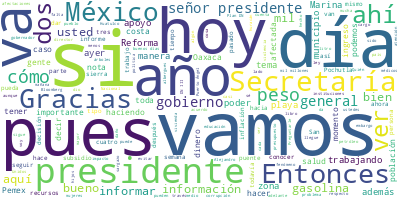

Source data for this figure (header and first rows):
Participante, Texto, Sentimiento, Palabras, Dia, Mes, Anio
PRESIDENTE ANDRES MANUEL LOPEZ OBRADOR, Buenos días., 0.0, 2, 01, 06, 2022
PRESIDENTE ANDRES MANUEL LOPEZ OBRADOR, Bueno, pues vamos a iniciar la conferenc…, 0.0, 32, 01, 06, 2022
PRESIDENTE ANDRES MANUEL LOPEZ OBRADOR, Y vamos a tener una videollamada con el …, 0.0, 33, 01, 06, 2022
PRESIDENTE ANDRES MANUEL LOPEZ OBRADOR, Han estado aplicando tanto el plan DN-II…, 0.0, 46, 01, 06, 2022
PRESIDENTE ANDRES MANUEL LOPEZ OBRADOR, Hemos tomado la decisión, a partir de lo…, 0.0, 79, 01, 06, 2022
PRESIDENTE ANDRES MANUEL LOPEZ OBRADOR, Entonces, vamos a escucharlos., 0.0, 4, 01, 06, 2022
PRESIDENTE ANDRES MANUEL LOPEZ OBRADOR, También les adelanto que, terminando est…, 0.0, 55, 01, 06, 2022
PRESIDENTE ANDRES MANUEL LOPEZ OBRADOR, Están trabajando, ya lo dije, quiero sub…, 0.0, 52, 01, 06, 2022
PRESIDENTE ANDRES MANUEL LOPEZ OBRADOR, Entonces, vamos a la teleconferencia con…, 0.0, 13, 01, 06, 2022
ALEJANDRO MURAT HINOJOSA, Gracias, señor presidente. Lo saludo a u…, 0.0, 11, 01, 06, 2022
ALEJANDRO MURAT HINOJOSA, Lamentablemente hoy le informo que Oaxac…, 0.0, 43, 01, 06, 2022
ALEJANDRO MURAT HINOJOSA, En el tema y la parte más relevante, de …, 0.0, 49, 01, 06, 2022
ALEJANDRO MURAT HINOJOSA, Entonces, son 33 desaparecidos y 11 defu…, 0.0, 36, 01, 06, 2022
ALEJANDRO MURAT HINOJOSA, Son dos razones específicas: por un lado…, 0.0, 27, 01, 06, 2022
ALEJANDRO MURAT HINOJOSA, También me permito informar que Conagua …, 0.0, 52, 01, 06, 2022
ALEJANDRO MURAT HINOJOSA, Se tienen dos plantas potabilizadoras, u…, 0.0, 30, 01, 06, 2022
ALEJANDRO MURAT HINOJOSA, También nos informa Coangua que hay dos …, 0.0, 46, 01, 06, 2022
ALEJANDRO MURAT HINOJOSA, Por eso, es fundamental que la población…, 0.0, 40, 01, 06, 2022
ALEJANDRO MURAT HINOJOSA, La CFE también nos informa que al moment…, 0.0, 47, 01, 06, 2022
ALEJANDRO MURAT HINOJOSA, Ya se tienen 30 unidades que llegaron de…, 0.0, 57, 01, 06, 2022
ALEJANDRO MURAT HINOJOSA, En el tema de la SCT, informar que la ca…, 0.0, 58, 01, 06, 2022
ALEJANDRO MURAT HINOJOSA, Por el otro lado, también tuvimos una af…, 0.0, 71, 01, 06, 2022
ALEJANDRO MURAT HINOJOSA, Pero también es importante informar que,…, 0.0, 68, 01, 06, 2022
ALEJANDRO MURAT HINOJOSA, Por el otro lado, informar que tenemos s…, 0.0, 47, 01, 06, 2022
ALEJANDRO MURAT HINOJOSA, Se cancelaron clases el día de hoy en la…, 0.0, 15, 01, 06, 2022
ALEJANDRO MURAT HINOJOSA, Y debo de reconocer el trabajo coordinad…, 0.0, 36, 01, 06, 2022
ALEJANDRO MURAT HINOJOSA, Como usted ya lo informó, se implementó …, 0.0, 40, 01, 06, 2022
ALEJANDRO MURAT HINOJOSA, Se tiene ya un helicóptero en Huatulco y…, 0.0, 39, 01, 06, 2022
ALEJANDRO MURAT HINOJOSA, En el Plan DN-III se tienen más de mil 9…, 0.0, 48, 01, 06, 2022
ALEJANDRO MURAT HINOJOSA, También se está haciendo la petición de …, 0.0, 25, 01, 06, 2022
ALEJANDRO MURAT HINOJOSA, Quiero informar también que hay afectaci…, 0.0, 20, 01, 06, 2022
ALEJANDRO MURAT HINOJOSA, Y el día de hoy llegan más de 10 mil des…, 0.0, 34, 01, 06, 2022
ALEJANDRO MURAT HINOJOSA, Eso es en cuanto a lo que podemos inform…, 0.0, 29, 01, 06, 2022
PRESIDENTE ANDRES MANUEL LOPEZ OBRADOR, Adelante. Si Laura puede informar., 0.0, 5, 01, 06, 2022
LAURA VELAZQUEZ ALZUA, Claro que sí, presidente, con mucho gust…, 0.0, 17, 01, 06, 2022
LAURA VELAZQUEZ ALZUA, Nos encontramos en este momento en Puert…, 0.0, 87, 01, 06, 2022
LAURA VELAZQUEZ ALZUA, Hemos estado trabajando muy de cerca, ha…, 0.0, 31, 01, 06, 2022
LAURA VELAZQUEZ ALZUA, He de reconocer, señor presidente, que l…, 0.0, 35, 01, 06, 2022
LAURA VELAZQUEZ ALZUA, Un reconocimiento absoluto a esta coordi…, 0.0, 39, 01, 06, 2022
LAURA VELAZQUEZ ALZUA, Asimismo, señor presidente, tenemos el r…, 0.0, 22, 01, 06, 2022
LAURA VELAZQUEZ ALZUA, Hemos estado trabajando de manera conjun…, 0.0, 23, 01, 06, 2022
LAURA VELAZQUEZ ALZUA, Las afectaciones, señor presidente, en l…, 0.0, 32, 01, 06, 2022
LAURA VELAZQUEZ ALZUA, Hay afectaciones a la infraestructura de…, 0.0, 29, 01, 06, 2022
LAURA VELAZQUEZ ALZUA, Aquí yo quiero reconocer y resaltar el t…, 0.0, 61, 01, 06, 2022
LAURA VELAZQUEZ ALZUA, Asimismo, hemos estado actuando de una m…, 0.0, 32, 01, 06, 2022
LAURA VELAZQUEZ ALZUA, Hay daños a viviendas, señor presidente.…, 0.0, 31, 01, 06, 2022
LAURA VELAZQUEZ ALZUA, Evidentemente la ayuda del gobierno fede…, 0.0, 85, 01, 06, 2022
LAURA VELAZQUEZ ALZUA, Los daños en infraestructura son también…, 0.0, 26, 01, 06, 2022
LAURA VELAZQUEZ ALZUA, Señor presidente:, 0.0, 2, 01, 06, 2022
LAURA VELAZQUEZ ALZUA, Hemos estado haciendo recorridos desde a…, 0.0, 22, 01, 06, 2022
PRESIDENTE ANDRES MANUEL LOPEZ OBRADOR, No se está escuchando bien., 0.0, 5, 01, 06, 2022
PRESIDENTE ANDRES MANUEL LOPEZ OBRADOR, Yo creo, Laura, que ya tenemos la inform…, 0.0, 26, 01, 06, 2022
ALEJANDRO MURAT HINOJOSA, Sí, señor presidente, se instalaron 240 …, 0.0, 37, 01, 06, 2022
ALEJANDRO MURAT HINOJOSA, Como ya lo informó la directora Laura, e…, 0.0, 41, 01, 06, 2022
ALEJANDRO MURAT HINOJOSA, Entonces, se instalaron 240 albergues, t…, 0.0, 25, 01, 06, 2022
ALEJANDRO MURAT HINOJOSA, Y a partir de hace ya más de 80 horas se…, 0.0, 56, 01, 06, 2022
PRESIDENTE ANDRES MANUEL LOPEZ OBRADOR, Si les parece…, 0.0, 3, 01, 06, 2022
PRESIDENTE ANDRES MANUEL LOPEZ OBRADOR, Muchas gracias, Laura. Es que había prob…, 0.0, 23, 01, 06, 2022
PRESIDENTE ANDRES MANUEL LOPEZ OBRADOR, Sería importante si el general Leana, qu…, 0.0, 19, 01, 06, 2022
FRANCISCO JESUS LEANA OJEDA, Gracias, señor presidente. Muy buenos dí…, 0.0, 13, 01, 06, 2022
... 262 more rows
